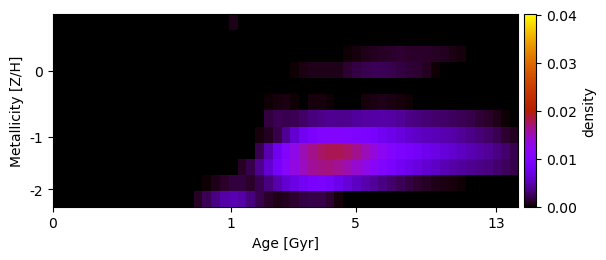

Data behind this chart, as committed beside it:
2.521987792363461131e-20, 4.251629871994447595e-21, -1.579864922593407571e-20, -1.057941510738570290e-19, -6.236290099351986724e-20, -7.195829571807115566e-19, 1.348590959795665596e-19, 7.952288776742149727e-20, 1.057143254076500951e-18, 3.298413077778035347e-19, 1.310950815550156528e-18, 2.066371161665722814e-19, -3.515760197105273408e-19, -4.585910289935530392e-19, -6.931567797668407075e-20, -1.513172749979144664e-18, -5.178126629509756313e-21, -2.206261369969433446e-20, -4.248516689550995120e-19, -1.578818576151164667e-22, 7.077952015079107219e-04, -1.014820391459243443e-19, 3.968287195594053970e-20, 2.226234555848946080e-19
1.426356753195024188e-04, 8.251179145147987738e-20, 3.322632769386777653e-19, -1.838397637697410357e-18, -1.412769214375911554e-18, 1.019432864230242003e-18, 1.908194441311001963e-18, 7.135153487475421380e-20, -1.717245328599152054e-19, 1.039609193925438167e-18, -5.235567363395063789e-19, -4.376491035357523404e-18, 3.014369064983906808e-19, 1.401874861820697847e-18, 1.497961226327317387e-18, -6.966915364900579261e-19, -2.810003450339449856e-18, -9.314863021384961788e-19, -1.011211775176990854e-18, 2.523570763359109279e-18, -3.720804933614500730e-18, -5.497463054510473614e-19, -1.465850843428075327e-18, 1.549895444290497286e-19
7.003718427169299453e-20, 1.311233818637413638e-20, -2.850200924161935465e-19, 3.633537346642819365e-18, 1.398658622487937828e-18, -3.472386175643126901e-18, -2.581870040760213708e-19, 2.665067083610344009e-18, 4.468636259471826961e-19, 2.850189058660933971e-19, -4.896624872412246760e-19, 2.400349640135432949e-19, 1.118757407425518895e-18, 6.164918847888866907e-20, 1.920104439331916776e-18, -4.491974312165993270e-19, 7.031491135263486561e-19, -5.848118054761455030e-19, -1.944359059426156765e-18, 7.036289059147963725e-20, -7.564390038579653801e-19, -2.850034683135983114e-18, -1.269247358848658003e-18, -3.025027165487902925e-19
1.770929249874388571e-20, -8.352456589007444314e-21, 3.643372858006546500e-18, -1.268027939424269071e-18, -2.469408672768032828e-19, -1.316753484152721157e-18, 1.130723204227361029e-18, 8.290286028344357422e-19, 4.747225661478815924e-20, 2.539415626740557572e-19, -1.269023530395733617e-18, -5.629704444947162057e-19, -1.814470246205022968e-18, 5.895539430547660653e-19, -4.063064428890402897e-19, -7.193505382148909980e-19, 4.677184455582175788e-20, 1.670974548840115575e-18, -2.430495225844013174e-18, -5.843004806225230776e-19, -1.686841163851364629e-18, 6.962572104172044254e-19, -4.704172213228764266e-19, -2.241162627487563772e-19
-5.312762378830973207e-19, -3.806875360891252393e-18, -4.109181868767720601e-18, -1.703369842702634000e-20, 1.572351668072087701e-18, -2.999865397598675800e-18, -9.436243356730216511e-19, -9.926815312113363166e-19, 1.730823920068133660e-18, 7.068101405303160362e-19, 1.155148261754785592e-19, 7.068766481568764030e-19, -1.231300712939089308e-18, 2.865074519535233975e-18, 3.207668892598283390e-20, -3.636402697231770327e-19, -3.221253960246414013e-18, 2.375515058532208621e-18, 3.904317595952466067e-19, -2.658821625091372457e-20, -6.881062696518955476e-20, 1.127165659831855243e-20, -1.096930239121442082e-18, 1.341767049225974728e-18
2.007501916018915826e-18, -1.601966947995435629e-18, -1.605490804014305101e-18, 2.013788270207701671e-18, 1.120724967015767519e-18, -1.144297751464789024e-18, -3.708699063077866546e-19, -1.493074599117887811e-18, -3.978562813721499220e-19, 2.430699805925521408e-19, -4.064186203765069075e-19, -5.785665913499237570e-19, 2.180519942610111390e-18, 1.004499349821042916e-18, -1.191990107025614281e-18, 1.879006708107166414e-18, -4.654332367319336050e-18, 1.037382739051333975e-19, -4.051932079041710249e-19, 4.430101291873193671e-19, -2.109482236743763547e-19, 1.247343598818187733e-19, 1.548882460086351982e-20, 1.630208755748690696e-06
-4.675411053255004588e-19, 2.581056019742626574e-18, -7.042235739895602625e-19, -2.650605934079792692e-18, 2.416869272000062817e-18, -4.142855661964647694e-18, -2.903988782308310494e-18, 6.476129865051670130e-18, -1.556099781006953329e-18, -2.576509723703877914e-18, -8.002615941056319780e-20, 1.567414365538659942e-18, -1.690441390617678979e-19, 3.031953570590471324e-18, 4.972436859008930415e-19, -9.344132764573821991e-19, 1.012587646928392003e-18, -2.326873041380396458e-20, 7.123248240022185772e-19, -1.925368607647903608e-19, 4.928302582769904027e-20, 4.657783995166168773e-20, -1.890924877267588835e-18, 5.772640106653320337e-21
-1.164665435220054737e-18, -1.429080667767906766e-18, -6.270638971192070665e-18, -1.353073102713119012e-18, -6.520758977944074618e-18, 7.328588850422344863e-19, -1.350694488094752877e-19, 2.804927809733640447e-18, -1.073774156000463729e-19, -1.121396680965893663e-18, 1.158144130163196559e-18, -7.650708781603600209e-18, 2.546590092893501749e-18, 6.346056795815317094e-19, 5.009999457925667368e-18, 1.636300603107363441e-18, 5.155549640190246921e-19, 8.869592098788479380e-19, 7.797157724980017817e-19, 2.189250653140571699e-19, 9.087958413695328580e-19, 1.159641286161787439e-18, 8.200692087572169838e-19, 3.548428571372002076e-04
7.008362388673105825e-18, -2.342049851961055774e-18, -5.492177975079856168e-18, 6.523457542426272649e-20, 1.401645748635497822e-18, -3.952763654547988440e-19, -7.614878273944476329e-19, -4.720402943920803476e-18, -9.988163147623433589e-19, -5.888120836635944380e-19, 5.806055300325458339e-20, -9.379755275685523551e-19, -3.349355645420071062e-19, 1.264200801999380114e-18, -2.208555426763134724e-19, -1.189940981883832553e-18, 1.463423309075099262e-19, 1.934404528826876449e-18, 4.469508002458742245e-19, 7.039061216783265357e-19, 4.322701696847292856e-19, -2.192334454665731568e-19, -1.089472041124642505e-22, 2.131443393808430536e-03
-4.594617673168122146e-18, 2.688357886127658651e-20, -1.992263939201298687e-18, -5.268260279817088387e-19, -1.112002272137483103e-18, 1.378175434463316600e-18, -3.663972899957170638e-20, 1.313319397269456064e-19, -1.743405760343300162e-19, 4.996536618334708891e-18, -2.262041088705152380e-20, -2.295024557532864285e-18, 1.783113422165527054e-18, -1.796963508895625680e-18, 3.840314731891464271e-20, 2.383183534239891413e-18, -1.196616470372366434e-20, -8.743174655543592695e-19, -3.785614094880629029e-19, 1.366415615792648030e-34, 0.000000000000000000e+00, 1.072552950577443202e-03, 1.985832807476584604e-03, 3.777817014335950550e-03
2.894040169689022307e-18, -3.359358732062963576e-19, -2.492023963883195357e-18, -6.665706408834898332e-19, 2.226598150810962125e-19, -2.002478088110633484e-18, 4.563345745185664925e-19, -9.699586302843070854e-19, 2.775786671706680103e-18, 1.153687546480380480e-19, 1.508038555695159238e-18, 6.580642556832759878e-19, 4.517740639953927589e-18, 5.762314006787846348e-19, -6.259491589384482754e-19, 1.481918295763421690e-18, -1.510493262841672442e-20, 3.015189527935897081e-04, 6.908926009291605158e-04, 1.220821132238923343e-03, 1.574138984234975955e-03, 1.573573690151828684e-03, 1.213745303586890667e-03, 2.098088593175951623e-03
1.925192838628698005e-18, 9.815846583621714806e-20, -2.129277434625266874e-18, -8.447587671040923893e-19, 9.436291569466729931e-19, 6.427002325307535717e-19, -7.587791924055744973e-19, -8.192642080340386745e-19, -8.623055861725940147e-19, 2.144796228951531900e-18, -2.333510914140189535e-19, 6.138461200998007605e-19, -1.075446827917756802e-18, 5.823102100048607065e-19, -4.584443249420958490e-19, -8.517861573773290298e-21, 1.012731522552394372e-03, 2.251242855574484177e-03, 3.531926487869052785e-03, 4.547260346526640733e-03, 5.077209713830241507e-03, 4.648132785838332039e-03, 3.308530600704207795e-03, 2.117977474562854779e-03
